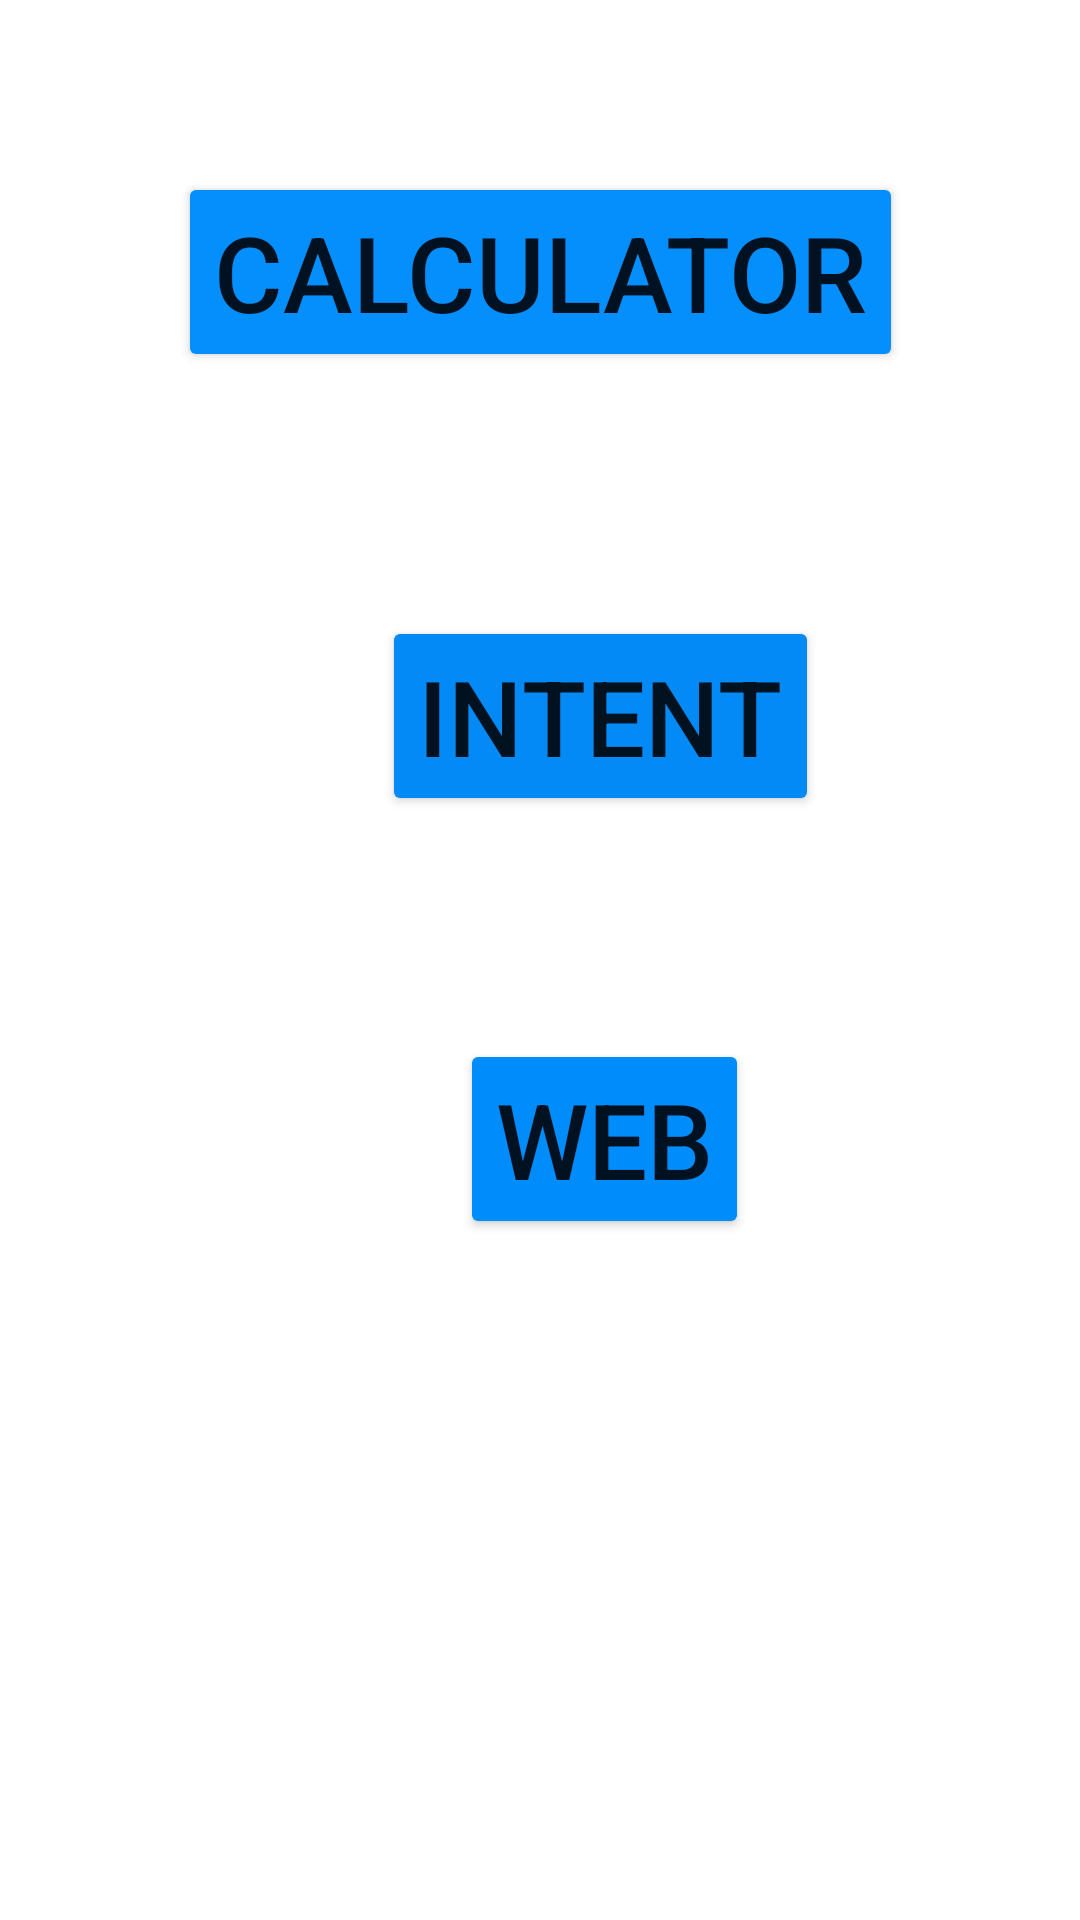

This screen was rendered from an Android layout file. Write that file and the resources it references.
<!-- AndroidManifest.xml: application theme Theme.Calcintentweb -->
<!-- res/layout/activity_main.xml -->
<?xml version="1.0" encoding="utf-8"?>
<androidx.constraintlayout.widget.ConstraintLayout xmlns:android="http://schemas.android.com/apk/res/android"
    xmlns:app="http://schemas.android.com/apk/res-auto"
    xmlns:tools="http://schemas.android.com/tools"
    android:layout_width="match_parent"
    android:layout_height="match_parent"
    tools:context=".MainActivity">


    <Button
        android:id="@+id/Btn_Calc"
        android:layout_width="wrap_content"
        android:layout_height="wrap_content"
        android:backgroundTint="#048FFD"
        android:text="Calculator"
        android:textSize="35sp"
        app:layout_constraintBottom_toBottomOf="parent"
        app:layout_constraintEnd_toEndOf="parent"
        app:layout_constraintStart_toStartOf="parent"
        app:layout_constraintTop_toTopOf="parent"
        app:layout_constraintVertical_bias="0.1" />

    <Button
        android:id="@+id/Btn_Intent"
        android:layout_width="wrap_content"
        android:layout_height="wrap_content"
        android:backgroundTint="#038AF4"
        android:text="Intent"
        android:textSize="35sp"
        app:layout_constraintBottom_toBottomOf="parent"
        app:layout_constraintEnd_toEndOf="parent"
        app:layout_constraintHorizontal_bias="0.594"
        app:layout_constraintStart_toStartOf="parent"
        app:layout_constraintTop_toTopOf="parent"
        app:layout_constraintVertical_bias="0.358" />

    <Button
        android:id="@+id/Btn_Web"
        android:layout_width="wrap_content"
        android:layout_height="wrap_content"
        android:backgroundTint="#018CFB"
        android:text="Web"
        android:textSize="35sp"
        app:layout_constraintBottom_toBottomOf="parent"
        app:layout_constraintEnd_toEndOf="parent"
        app:layout_constraintHorizontal_bias="0.582"
        app:layout_constraintStart_toStartOf="parent"
        app:layout_constraintTop_toTopOf="parent"
        app:layout_constraintVertical_bias="0.604" />

</androidx.constraintlayout.widget.ConstraintLayout>
<!-- resources referenced by this layout -->
<resources>
  <style name="Theme.Calcintentweb" parent="Theme.MaterialComponents.DayNight.DarkActionBar">
          
          <item name="colorPrimary">@color/purple_500</item>
          <item name="colorPrimaryVariant">@color/purple_700</item>
          <item name="colorOnPrimary">@color/white</item>
          
          <item name="colorSecondary">@color/teal_200</item>
          <item name="colorSecondaryVariant">@color/teal_700</item>
          <item name="colorOnSecondary">@color/black</item>
          
          <item name="android:statusBarColor">?attr/colorPrimaryVariant</item>
          
      </style>
  <!-- not gathered from this repository: default colours our renderer supplied (Android Studio template values) -->
  <color name="purple_500">#FF6200EE</color>
  <color name="purple_700">#FF3700B3</color>
  <color name="teal_200">#FF03DAC5</color>
  <color name="teal_700">#FF018786</color>
  <color name="black">#FF000000</color>
  <color name="white">#FFFFFFFF</color>
</resources>
